The GitHub repository torangsitungkir93/Skripsi-CNN-Daun-Kentang contains a labelled image folder "Daun Kentang" with 3 categories: early blight, healthy, late blight. Examples follow, each with its label.

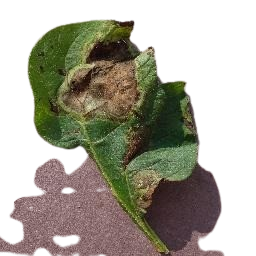
Label: late blight

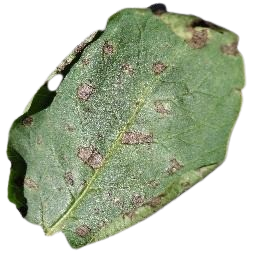
Label: early blight

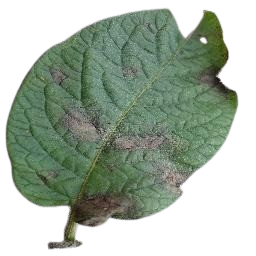
Label: late blight

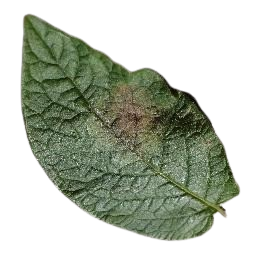
Label: late blight

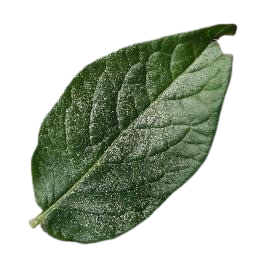
Label: healthy

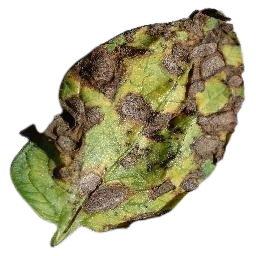
Label: early blight
